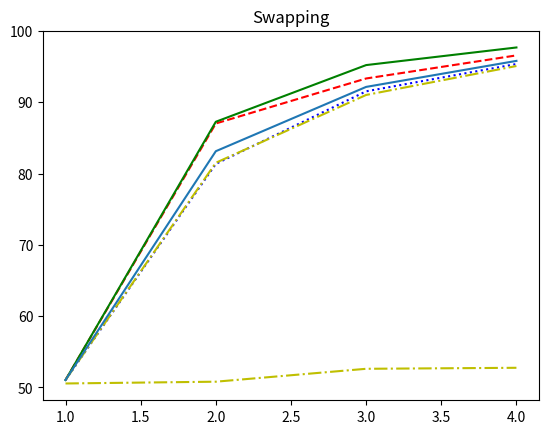

Here is the Python script that generated this plot:
#! /usr/bin/env python3

import matplotlib.pyplot as plt

x = [1, 2, 3, 4]    
y = [51.04, 81.35, 91.53, 95.36] 
y2 = [51.04, 87.02, 93.33, 96.57]
y3 = [50.55, 50.80, 52.61, 52.75]
y4 = [51.04, 87.26, 95.21, 97.68]
y5 = [51.04, 81.51, 91.02, 95.08]
y6 = [51.04, 83.13, 92.15, 95.80]
plt.plot(x, y, 'b', label='FIFO', linestyle="dotted")
plt.plot(x, y2, 'r', label='LRU', linestyle="dashed")
plt.plot(x, y3, 'y', label='MRU', linestyle="dashdot")
plt.plot(x, y4, 'g', label='OPT', linestyle="solid")
plt.plot(x, y5, 'y', label='RAND', linestyle="dashdot")
plt.plot(x, y6, '', label='CLOCK', linestyle="solid")
plt.title('Swapping')    
fig = plt.figure()    
plt.ylabel('Hit Rate')    
plt.xlabel('Cache Size')    
  
plt.show()  